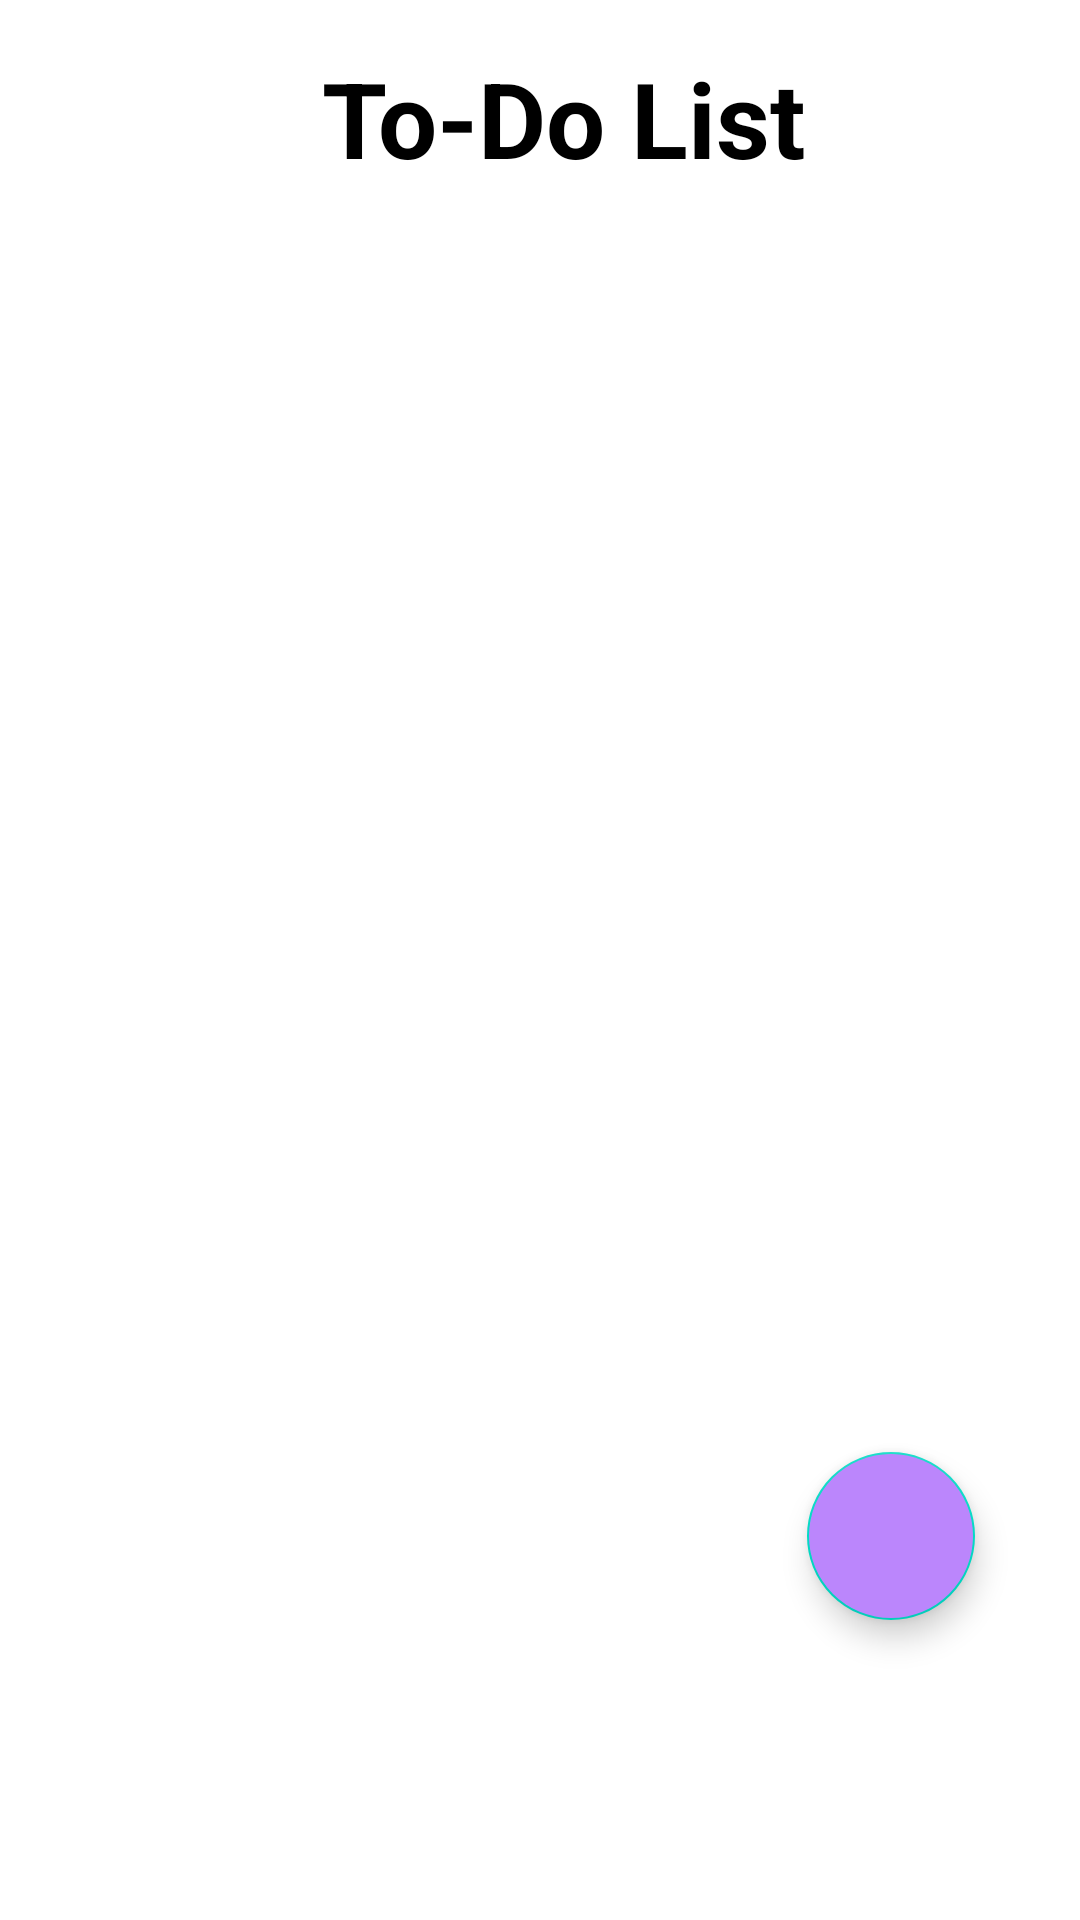

Write the Android layout XML for this screen, with the resource values it uses.
<!-- AndroidManifest.xml: application theme Theme.CS2340gr76 -->
<!-- res/layout/fragment_todo.xml -->
<?xml version="1.0" encoding="utf-8"?>
<RelativeLayout xmlns:android="http://schemas.android.com/apk/res/android"
    xmlns:app="http://schemas.android.com/apk/res-auto"
    xmlns:tools="http://schemas.android.com/tools"
    android:id="@+id/assignments_container"
    android:layout_width="match_parent"
    android:layout_height="match_parent"
    android:clickable="true"
    android:focusable="true"
    tools:context=".ui.exams.ExamsFragment">

    <TextView
        android:id="@+id/text_todo"
        android:layout_width="match_parent"
        android:layout_height="wrap_content"
        android:layout_marginStart="8dp"
        android:layout_marginTop="8dp"
        android:layout_marginEnd="8dp"
        android:textAlignment="center"
        android:textColor="@android:color/transparent"
        android:textSize="20sp"
        app:layout_constraintBottom_toBottomOf="parent"
        app:layout_constraintEnd_toEndOf="parent"
        app:layout_constraintStart_toStartOf="parent"
        app:layout_constraintTop_toTopOf="parent" />

    <TextView
        android:id="@+id/tasksTest"
        android:layout_width="match_parent"
        android:layout_height="wrap_content"
        android:textStyle="bold"
        android:text="To-Do List"
        android:textColor="@color/black"
        android:textAlignment="center"
        android:layout_marginStart="16dp"
        android:layout_marginBottom="16dp"
        android:layout_marginTop="16dp"
        android:textSize="35sp" />

    <androidx.recyclerview.widget.RecyclerView
        android:id="@+id/tasksRecylerView"
        android:layout_width="match_parent"
        android:layout_height="wrap_content"
        android:layout_below="@id/tasksTest"
        android:layout_alignParentBottom="true"
        android:layout_marginBottom="60dp"
        android:nestedScrollingEnabled="true"
        app:layoutManager="androidx.recyclerview.widget.LinearLayoutManager" />

    <com.google.android.material.floatingactionbutton.FloatingActionButton
        android:id="@+id/tasksFab"
        android:layout_width="wrap_content"
        android:layout_height="wrap_content"
        android:layout_alignParentBottom="true"
        android:layout_alignParentEnd="true"
        android:layout_marginBottom="100dp"
        android:layout_marginEnd="35dp"
        android:backgroundTint="@color/purple_200"
        android:src="@drawable/add" />



</RelativeLayout>
<!-- resources referenced by this layout -->
<resources>
  <color name="black">#FF000000</color>
  <color name="purple_200">#FFBB86FC</color>
  <style name="Theme.CS2340gr76" parent="Theme.MaterialComponents.DayNight.DarkActionBar">
          
          <item name="colorPrimary">@color/purple_500</item>
          <item name="colorPrimaryVariant">@color/purple_700</item>
          <item name="colorOnPrimary">@color/white</item>
          
          <item name="colorSecondary">@color/teal_200</item>
          <item name="colorSecondaryVariant">@color/teal_700</item>
          <item name="colorOnSecondary">@color/white</item>
          
          <item name="android:statusBarColor">?attr/colorPrimaryVariant</item>
          
      </style>
  <color name="purple_500">#FF6200EE</color>
  <color name="purple_700">#FF3700B3</color>
  <color name="white">#FFFFFFFF</color>
  <color name="teal_200">#FF03DAC5</color>
  <color name="teal_700">#FF018786</color>
</resources>
